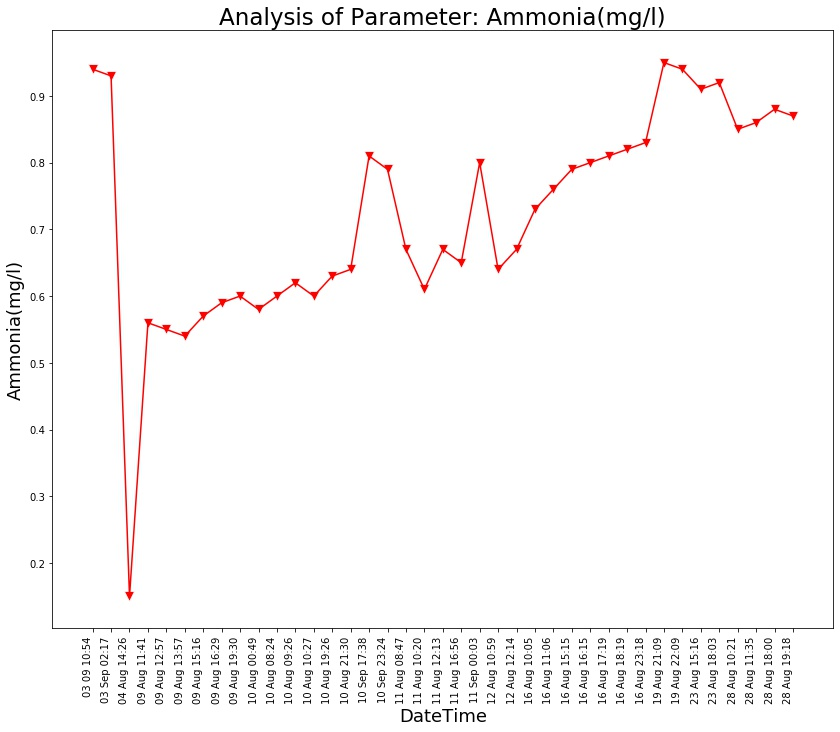

Values plotted in this chart, from the file beside it:
Unnamed: 0, DateTime, Date, Time, Ammonia(mg/l)
0.0, 04 Aug 14:26, 04 Aug 2021, 14:26:24, 0.15
1.0, 09 Aug 11:41, 09 Aug 2021, 11:41:48, 0.56
2.0, 09 Aug 12:57, 09 Aug 2021, 12:57:04, 0.55
3.0, 09 Aug 13:57, 09 Aug 2021, 13:57:19, 0.54
4.0, 09 Aug 15:16, 09 Aug 2021, 15:16:19, 0.57
5.0, 09 Aug 16:29, 09 Aug 2021, 16:29:24, 0.59
6.0, 09 Aug 19:30, 09 Aug 2021, 19:30:40, 0.6
7.0, 10 Aug 00:49, 10 Aug 2021, 00:49:39, 0.58
8.0, 10 Aug 08:24, 10 Aug 2021, 08:24:01, 0.6
9.0, 10 Aug 09:26, 10 Aug 2021, 09:26:56, 0.62
10.0, 10 Aug 10:27, 10 Aug 2021, 10:27:28, 0.6
11.0, 10 Aug 19:26, 10 Aug 2021, 19:26:33, 0.63
12.0, 10 Aug 21:30, 10 Aug 2021, 21:30:23, 0.64
13.0, 11 Aug 08:47, 11 Aug 2021, 08:47:06, 0.67
14.0, 11 Aug 10:20, 11 Aug 2021, 10:20:04, 0.61
15.0, 11 Aug 12:13, 11 Aug 2021, 12:13:36, 0.67
16.0, 11 Aug 16:56, 11 Aug 2021, 16:56:21, 0.65
17.0, 12 Aug 10:59, 12 Aug 2021, 10:59:37, 0.64
18.0, 12 Aug 12:14, 12 Aug 2021, 12:14:31, 0.67
19.0, 16 Aug 10:05, 16 Aug 2021, 10:05:25, 0.73
20.0, 16 Aug 11:06, 16 Aug 2021, 11:06:03, 0.76
21.0, 16 Aug 15:15, 16 Aug 2021, 15:15:28, 0.79
22.0, 16 Aug 16:15, 16 Aug 2021, 16:15:54, 0.8
23.0, 16 Aug 17:19, 16 Aug 2021, 17:19:32, 0.81
24.0, 16 Aug 18:19, 16 Aug 2021, 18:19:53, 0.82
25.0, 16 Aug 23:18, 16 Aug 2021, 23:18:09, 0.83
26.0, 19 Aug 21:09, 19 Aug 2021, 21:09:25, 0.95
27.0, 19 Aug 22:09, 19 Aug 2021, 22:09:52, 0.94
28.0, 23 Aug 15:16, 23 Aug 2021, 15:16:38, 0.91
29.0, 23 Aug 18:03, 23 Aug 2021, 18:03:46, 0.92
30.0, 28 Aug 10:21, 28 Aug 2021, 10:21:18, 0.85
31.0, 28 Aug 11:35, 28 Aug 2021, 11:35:06, 0.86
32.0, 28 Aug 18:00, 28 Aug 2021, 18:00:08, 0.88
33.0, 28 Aug 19:18, 28 Aug 2021, 19:18:38, 0.87
, 03 Sep 02:17, 03 Sep 2021, 02:17:33, 0.93
, 03 09 10:54, 03 Sep 2021, 10:54:46, 0.94
, 10 Sep 17:38, 10 Sep 2021, 17:38:26, 0.81
, 10 Sep 23:24, 10 Sep 2021, 23:24:03, 0.79
, 11 Sep 00:03, 11 Sep 2021, 00:03:49, 0.8
